Dataset: Data (GitHub, ngue01/project_signe_des_main). Classes: maux tete augm, secours augm, vertige augm, vomissement augm.

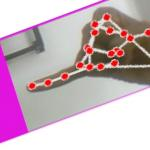
Label: maux tete augm

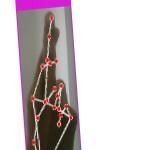
Label: vertige augm

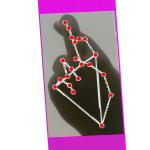
Label: vertige augm

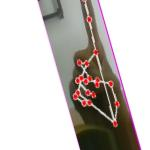
Label: vomissement augm

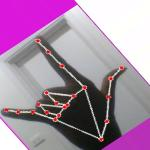
Label: secours augm

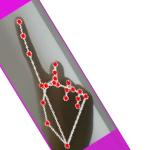
Label: vomissement augm
